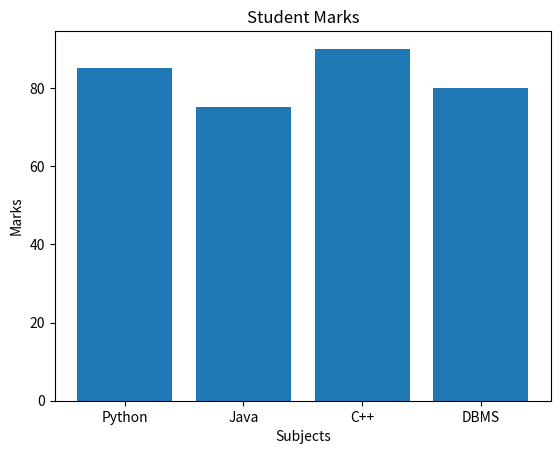

The matplotlib source for this figure:
import matplotlib.pyplot as plt

subjects = ["Python", "Java", "C++", "DBMS"]
marks = [85, 75, 90, 80]

plt.bar(subjects, marks)
plt.xlabel("Subjects")
plt.ylabel("Marks")
plt.title("Student Marks")
plt.show()
